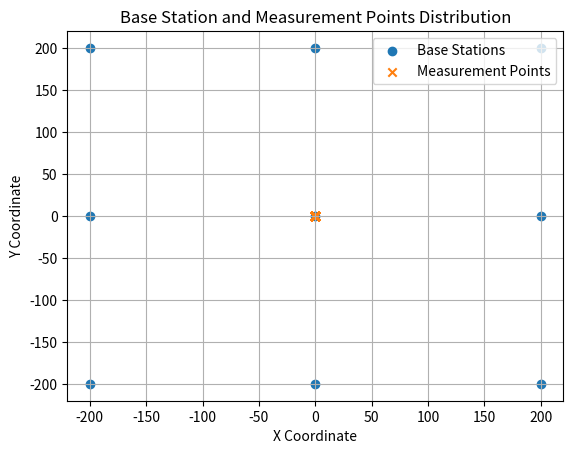

This chart was generated by the following Python code:
import numpy as np
import matplotlib.pyplot as plt

# 假设 self.num_of_eNBs = 16
num_of_eNBs = 9
eNB_coordinate = np.zeros([num_of_eNBs, 2])

eNB_coordinate[0, :] = [0, 0]
eNB_coordinate[1, :] = [0, 200]
eNB_coordinate[2, :] = [0, -200]
eNB_coordinate[3, :] = [200, 0]
eNB_coordinate[4, :] = [-200, 0]
eNB_coordinate[5, :] = [-200, 200]
eNB_coordinate[6, :] = [200, 200]
eNB_coordinate[7, :] = [200, -200]
eNB_coordinate[8, :] = [-200, -200]

# 假设已经按照之前的建议生成了测量点坐标 self.MS_coordinate
# 这里只是示例，实际需要根据你的具体生成方法来
MS_coordinate = np.zeros([6561, 2])  # 间距5m

# 绘制基站分布
plt.scatter(eNB_coordinate[:, 0], eNB_coordinate[:, 1], marker='o', label='Base Stations')

# 绘制测量点
plt.scatter(MS_coordinate[:, 0], MS_coordinate[:, 1], marker='x', label='Measurement Points')

plt.xlabel('X Coordinate')
plt.ylabel('Y Coordinate')
plt.title('Base Station and Measurement Points Distribution')
plt.grid(True)
plt.legend()
plt.show()